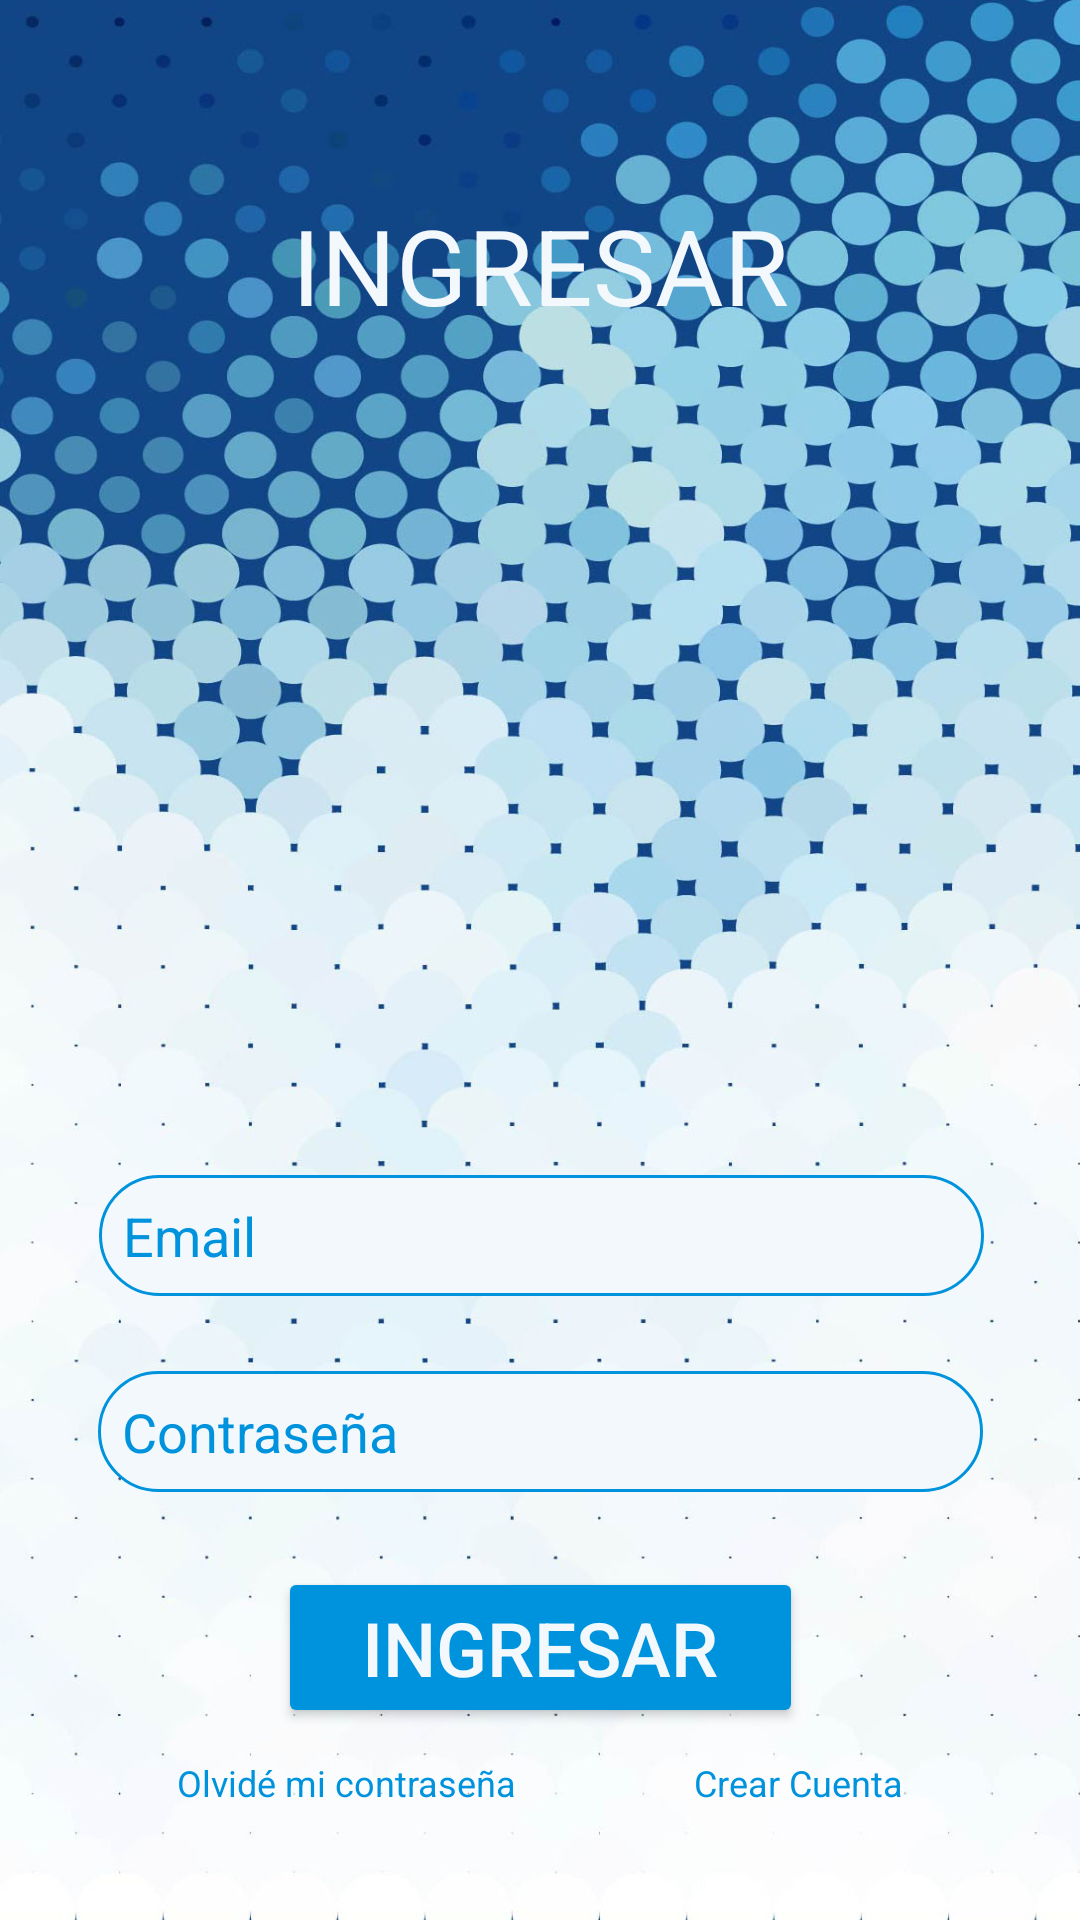

Produce the Android XML layout that renders to this screen, including the resource entries it uses.
<!-- AndroidManifest.xml: application theme Theme.AppATACC -->
<!-- res/layout/activity_ingresar.xml -->
<?xml version="1.0" encoding="utf-8"?>
<androidx.constraintlayout.widget.ConstraintLayout xmlns:android="http://schemas.android.com/apk/res/android"
    xmlns:app="http://schemas.android.com/apk/res-auto"
    xmlns:tools="http://schemas.android.com/tools"
    android:layout_width="match_parent"
    android:layout_height="match_parent"
    android:background="@drawable/background_atacc"
    tools:context=".IngresarActivity">

    <TextView
        android:id="@+id/IngresarPageTextATACC"
        android:layout_width="wrap_content"
        android:layout_height="wrap_content"
        android:layout_marginTop="65dp"
        android:text="@string/tituloIngresar"
        android:textColor="@color/whiteATACC"
        android:textSize="35sp"
        app:layout_constraintEnd_toEndOf="parent"
        app:layout_constraintHorizontal_bias="0.5"
        app:layout_constraintStart_toStartOf="parent"
        app:layout_constraintTop_toTopOf="parent" />

    <ImageView
        android:id="@+id/IngresarPageLogoImg"
        android:layout_width="175dp"
        android:layout_height="175dp"
        android:layout_marginTop="30dp"
        app:layout_constraintEnd_toEndOf="parent"
        app:layout_constraintStart_toStartOf="parent"
        app:layout_constraintTop_toBottomOf="@+id/IngresarPageTextATACC"
        tools:srcCompat="@drawable/img_placeholder" />

    <Button
        android:id="@+id/IngresarPageButtonIngresar"
        android:layout_width="wrap_content"
        android:layout_height="wrap_content"
        android:layout_marginTop="25dp"
        android:width="175dp"
        android:backgroundTint="@color/mainColor"
        android:text="@string/btn_Ingresar"
        android:textColor="@color/whiteATACC"
        android:textSize="25dp"
        app:layout_constraintEnd_toEndOf="parent"
        app:layout_constraintStart_toStartOf="parent"
        app:layout_constraintTop_toBottomOf="@+id/IngresarPagePassword" />

    <TextView
        android:id="@+id/IngresarPageTextAyuda"
        android:layout_width="wrap_content"
        android:layout_height="wrap_content"
        android:layout_marginBottom="75dp"
        android:text="@string/link_ayuda"
        android:textColor="@color/mainColor"
        android:textSize="16dp"
        app:layout_constraintBottom_toBottomOf="parent"
        app:layout_constraintEnd_toEndOf="parent"
        app:layout_constraintHorizontal_bias="0.498"
        app:layout_constraintStart_toStartOf="parent" />

    <TextView
        android:id="@+id/IngresarPageTextRegistrar"
        android:layout_width="wrap_content"
        android:layout_height="wrap_content"
        android:layout_marginTop="10dp"
        android:text="@string/registrar"
        android:textColor="@color/mainColor"
        android:textSize="12dp"
        app:layout_constraintEnd_toEndOf="parent"
        app:layout_constraintHorizontal_bias="0.5"
        app:layout_constraintStart_toEndOf="@+id/IngresarPageTextForgot"
        app:layout_constraintTop_toBottomOf="@+id/IngresarPageButtonIngresar" />

    <TextView
        android:id="@+id/IngresarPageTextForgot"
        android:layout_width="wrap_content"
        android:layout_height="wrap_content"
        android:layout_marginTop="10dp"
        android:text="@string/forgot"
        android:textColor="@color/mainColor"
        android:textSize="12dp"
        app:layout_constraintEnd_toStartOf="@+id/IngresarPageTextRegistrar"
        app:layout_constraintHorizontal_bias="0.5"
        app:layout_constraintStart_toStartOf="parent"
        app:layout_constraintTop_toBottomOf="@+id/IngresarPageButtonIngresar" />

    <EditText
        android:id="@+id/IngresarPageEmail"
        android:layout_width="295dp"
        android:layout_height="wrap_content"
        android:layout_marginTop="75dp"
        android:padding="8dp"
        android:background="@drawable/texfieldbackground"
        android:ems="10"
        android:hint="@string/emailUsuario"
        android:inputType="textEmailAddress"
        android:textColorHint="@color/mainColor"
        app:layout_constraintEnd_toEndOf="parent"
        app:layout_constraintHorizontal_bias="0.508"
        app:layout_constraintStart_toStartOf="parent"
        app:layout_constraintTop_toBottomOf="@+id/IngresarPageLogoImg" />

    <EditText
        android:id="@+id/IngresarPagePassword"
        android:layout_width="295dp"
        android:layout_height="wrap_content"
        android:layout_marginTop="25dp"
        android:padding="8dp"
        android:background="@drawable/texfieldbackground"

        android:ems="10"
        android:hint="@string/contrasenia"
        android:inputType="textPassword"
        android:textColorHint="@color/mainColor"
        app:layout_constraintEnd_toEndOf="parent"
        app:layout_constraintHorizontal_bias="0.502"
        app:layout_constraintStart_toStartOf="parent"
        app:layout_constraintTop_toBottomOf="@+id/IngresarPageEmail" />


</androidx.constraintlayout.widget.ConstraintLayout>
<!-- resources referenced by this layout -->
<resources>
  <color name="mainColor">#0093dd</color>
  <color name="whiteATACC">#f3f8fc</color>
  <!-- drawable background_atacc: jpg bitmap (drawable, 610646 bytes) -->
  <!-- drawable img_placeholder: png bitmap (drawable, 5852 bytes) -->
  <!-- drawable texfieldbackground (drawable) -->
  <?xml version="1.0" encoding="utf-8"?>
  <shape xmlns:android="http://schemas.android.com/apk/res/android">
      <solid android:color="@color/whiteATACC" />
      
      <corners android:radius="20dp" /> 
      <stroke android:width="1dp" android:color="@color/mainColor" /> 
  
  </shape>
  <string name="btn_Ingresar">Ingresar</string>
  <string name="contrasenia">Contraseña</string>
  <string name="emailUsuario">Email</string>
  <string name="forgot">Olvidé mi contraseña</string>
  <string name="link_ayuda">Ayuda</string>
  <string name="registrar">Crear Cuenta</string>
  <string name="tituloIngresar">INGRESAR</string>
  <style name="Theme.AppATACC" parent="Base.Theme.AppATACC" />
  <style name="Base.Theme.AppATACC" parent="Theme.Material3.DayNight.NoActionBar">
          
          
      </style>
</resources>
